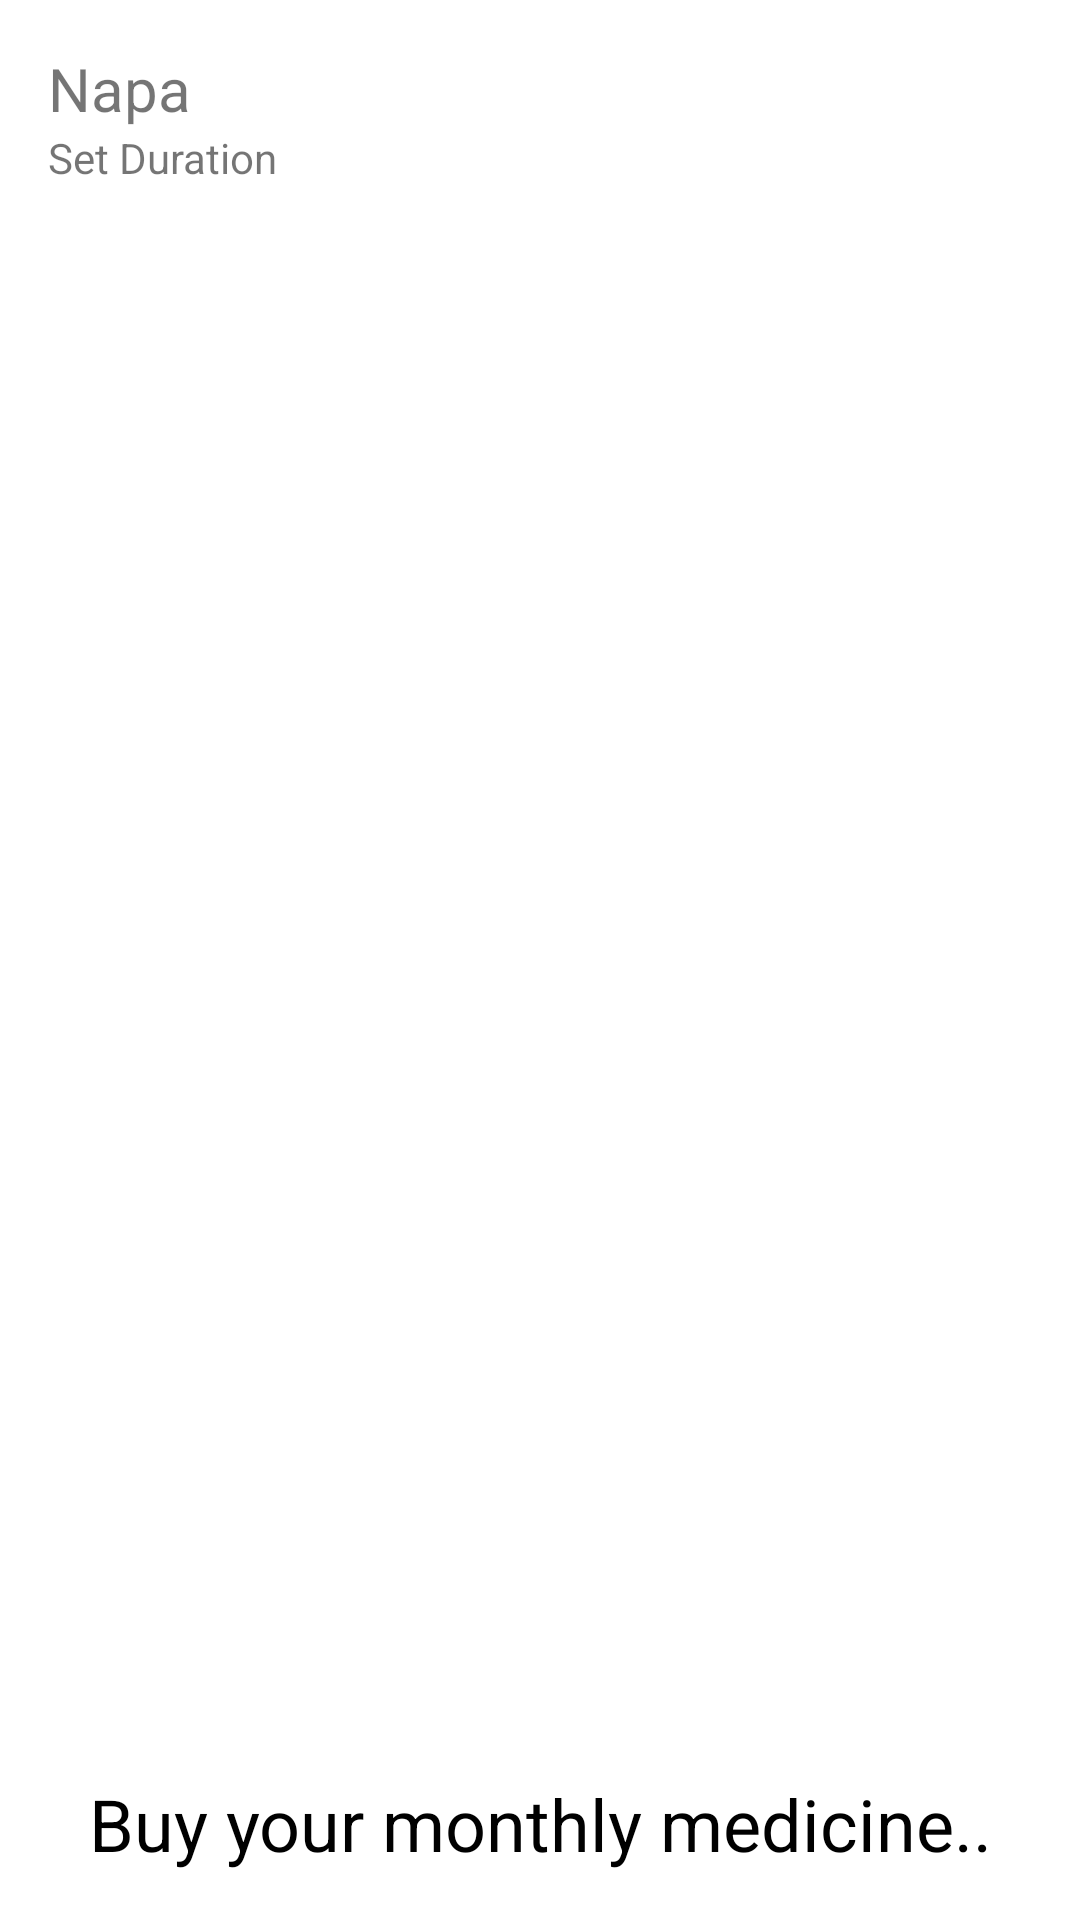

Here is an Android app screen rendered from its layout file. Give the layout XML and the strings, colors and styles it references.
<!-- AndroidManifest.xml: application theme AppTheme -->
<!-- res/layout/fragment_set_alarm_duration.xml -->
<FrameLayout xmlns:android="http://schemas.android.com/apk/res/android"
    xmlns:tools="http://schemas.android.com/tools"
    android:layout_width="match_parent"
    android:layout_height="match_parent"
    android:background="@android:color/white"
    tools:context="innovizz.ecommerce.medicalremind.fragment.SetAlarmDurationFragment">

    <RelativeLayout
        android:layout_width="match_parent"
        android:layout_height="wrap_content"
        android:padding="16dp">

        <RelativeLayout
            android:layout_width="match_parent"
            android:layout_height="wrap_content">

            <TextView
                android:id="@+id/text_view_napa"
                android:layout_width="wrap_content"
                android:layout_height="wrap_content"
                android:textSize="20sp"
                android:text="Napa" />

            <TextView
                android:layout_width="wrap_content"
                android:layout_height="wrap_content"
                android:layout_below="@+id/text_view_napa"
                android:text="Set Duration" />

            <ImageView
                android:layout_width="wrap_content"
                android:layout_height="wrap_content"
                android:padding="10dp"
                android:layout_alignParentEnd="true"
                android:src="@drawable/ic_alarm_black_24dp" />
        </RelativeLayout>

        <LinearLayout
            android:layout_width="match_parent"
            android:layout_height="wrap_content"
            android:layout_alignParentBottom="true"
            android:orientation="vertical">

            <TextView
                android:layout_width="match_parent"
                android:layout_height="wrap_content"
                android:text="Buy your monthly medicine.."
                android:gravity="center_horizontal"
                android:layout_marginLeft="4dp"
                android:layout_marginRight="4dp"
                android:textColor="#000"
                android:textSize="24sp" />

            <android.support.v7.widget.RecyclerView
                android:id="@+id/medicineBuyRecyclerview"
                android:layout_width="match_parent"
                android:layout_height="wrap_content"
                android:scrollbars="horizontal"
                android:layout_marginLeft="4dp"
                android:layout_marginRight="4dp">
            </android.support.v7.widget.RecyclerView>

        </LinearLayout>
    </RelativeLayout>

</FrameLayout>
<!-- resources referenced by this layout -->
<resources>
  <style name="AppTheme" parent="Theme.AppCompat.Light.DarkActionBar">
          
          <item name="colorPrimary">@color/colorPrimary</item>
          <item name="colorPrimaryDark">@color/colorPrimaryDark</item>
          <item name="colorAccent">@color/colorAccent</item>
      </style>
  <color name="colorPrimary">#9CCC65</color>
  <color name="colorPrimaryDark">#8BC34A</color>
  <color name="colorAccent">#C5E1A5</color>
</resources>
